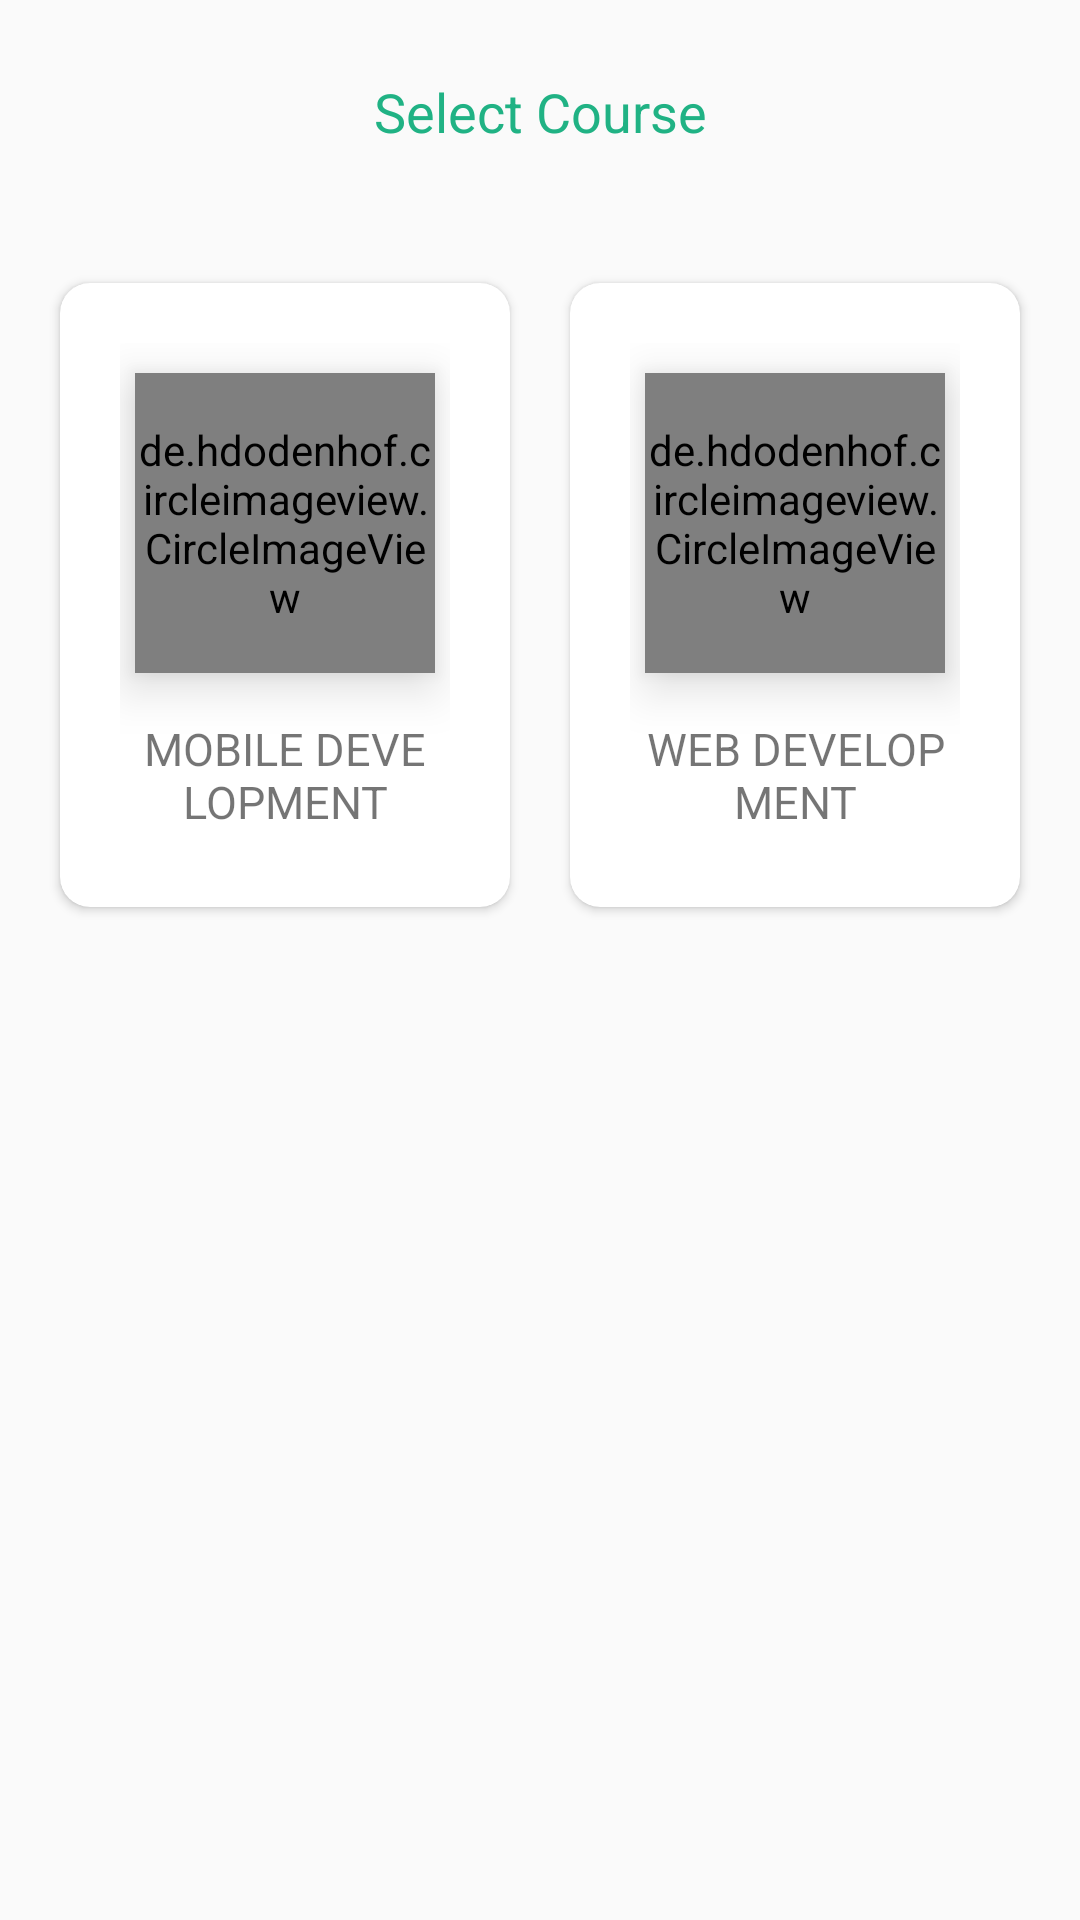

Write the Android layout XML for this screen, with the resource values it uses.
<!-- AndroidManifest.xml: application theme Theme.Prax -->
<!-- res/layout/fragment_five.xml -->
<?xml version="1.0" encoding="utf-8"?>
<FrameLayout xmlns:android="http://schemas.android.com/apk/res/android"
    xmlns:tools="http://schemas.android.com/tools"
    android:layout_width="match_parent"
    android:layout_height="match_parent"
    xmlns:app="http://schemas.android.com/apk/res-auto"
    tools:context=".Five">


    <LinearLayout
        android:layout_width="match_parent"
        android:layout_height="match_parent"
        android:orientation="vertical">
        <TextView

            android:layout_width="match_parent"
            android:layout_height="wrap_content"
            android:text="Select Course"
            android:layout_marginTop="5dp"
            android:layout_margin="20dp"
            android:gravity="center_horizontal"
            android:textSize="18sp"
            android:textColor="@color/purple_500"
            android:padding="5dp"
            />

        <ScrollView
            android:layout_width="match_parent"
            android:layout_height="match_parent">


            <LinearLayout
                android:layout_width="match_parent"
                android:layout_height="match_parent"
                android:orientation="vertical"
                >

                <LinearLayout
                    android:layout_width="match_parent"
                    android:layout_height="wrap_content"
                    android:orientation="horizontal"
                    android:layout_margin="10dp"
                    android:gravity="center"
                    android:weightSum="2">

                    <androidx.cardview.widget.CardView
                        android:layout_width="match_parent"
                        android:layout_height="wrap_content"
                        app:cardCornerRadius="10dp"
                        android:layout_margin="10dp"
                        android:padding="10dp"
                        android:elevation="10dp"
                        android:background="@drawable/signupback"
                        android:id="@+id/application"
                        android:layout_weight="1">
                        <LinearLayout
                            android:layout_width="match_parent"
                            android:layout_height="wrap_content"
                            android:orientation="vertical"
                            android:layout_margin="10dp"
                            android:padding="10dp"
                            >

                            <de.hdodenhof.circleimageview.CircleImageView
                                android:elevation="10dp"
                                android:layout_width="100dp"
                                android:layout_height="100dp"
                                android:layout_margin="10dp"
                                android:layout_gravity="center_horizontal"
                                android:src="@drawable/mobile"
                                />

                            <TextView
                                android:id="@+id/textView40"
                                android:layout_width="match_parent"
                                android:layout_height="wrap_content"
                                android:layout_gravity="center"
                                android:layout_margin="5dp"
                                android:gravity="center_horizontal"
                                android:text="MOBILE DEVELOPMENT"
                                android:textSize="15sp" />



                        </LinearLayout>

                    </androidx.cardview.widget.CardView>
                    <androidx.cardview.widget.CardView
                        android:layout_width="match_parent"
                        android:layout_height="wrap_content"
                        app:cardCornerRadius="10dp"
                        android:layout_margin="10dp"
                        android:padding="10dp"
                        android:elevation="10dp"
                        android:id="@+id/web"
                        android:layout_weight="1"
                        >
                        <LinearLayout
                            android:layout_width="match_parent"
                            android:layout_height="wrap_content"
                            android:orientation="vertical"
                            android:layout_margin="10dp"
                            android:padding="10dp"
                            >

                            <de.hdodenhof.circleimageview.CircleImageView
                                android:elevation="10dp"
                                android:layout_width="100dp"
                                android:layout_height="100dp"
                                android:layout_margin="10dp"
                                android:src="@drawable/web"
                                android:layout_gravity="center_horizontal"
                                />

                            <TextView
                                android:id="@+id/textView42"
                                android:layout_width="wrap_content"
                                android:layout_height="wrap_content"
                                android:text="WEB DEVELOPMENT"
                                android:layout_gravity="center"
                                android:gravity="center_horizontal"
                                android:textSize="15sp"
                                android:layout_margin="5dp"/>



                        </LinearLayout>

                    </androidx.cardview.widget.CardView>

                </LinearLayout>


            </LinearLayout>

        </ScrollView>
    </LinearLayout>
</FrameLayout>
<!-- resources referenced by this layout -->
<resources>
  <color name="purple_500">#20b284</color>
  <!-- drawable mobile: jpeg bitmap (drawable, 108265 bytes) -->
  <!-- drawable signupback (drawable) -->
  <?xml version="1.0" encoding="utf-8"?>
  <shape xmlns:android="http://schemas.android.com/apk/res/android"
      android:shape="rectangle">
      <solid android:color="#30ffffff"/>
      <corners android:radius="10dp"/>
  
  </shape>
  <!-- drawable web: jpeg bitmap (drawable, 8123 bytes) -->
  <style name="Theme.Prax" parent="Theme.AppCompat.Light.DarkActionBar">
          
          <item name="colorPrimary">@color/purple_500</item>
          <item name="colorPrimaryVariant">@color/purple_700</item>
          <item name="colorOnPrimary">@color/white</item>
          
          <item name="colorSecondary">@color/teal_200</item>
          <item name="colorSecondaryVariant">@color/teal_700</item>
          <item name="colorOnSecondary">@color/black</item>
          
          <item name="android:statusBarColor">?attr/colorPrimaryVariant</item>
          
      </style>
  <color name="purple_700">#008157</color>
  <color name="white">#FFFFFFFF</color>
  <color name="teal_200">#e05e36</color>
  <color name="teal_700">#a82d0a</color>
  <color name="black">#FF000000</color>
</resources>
